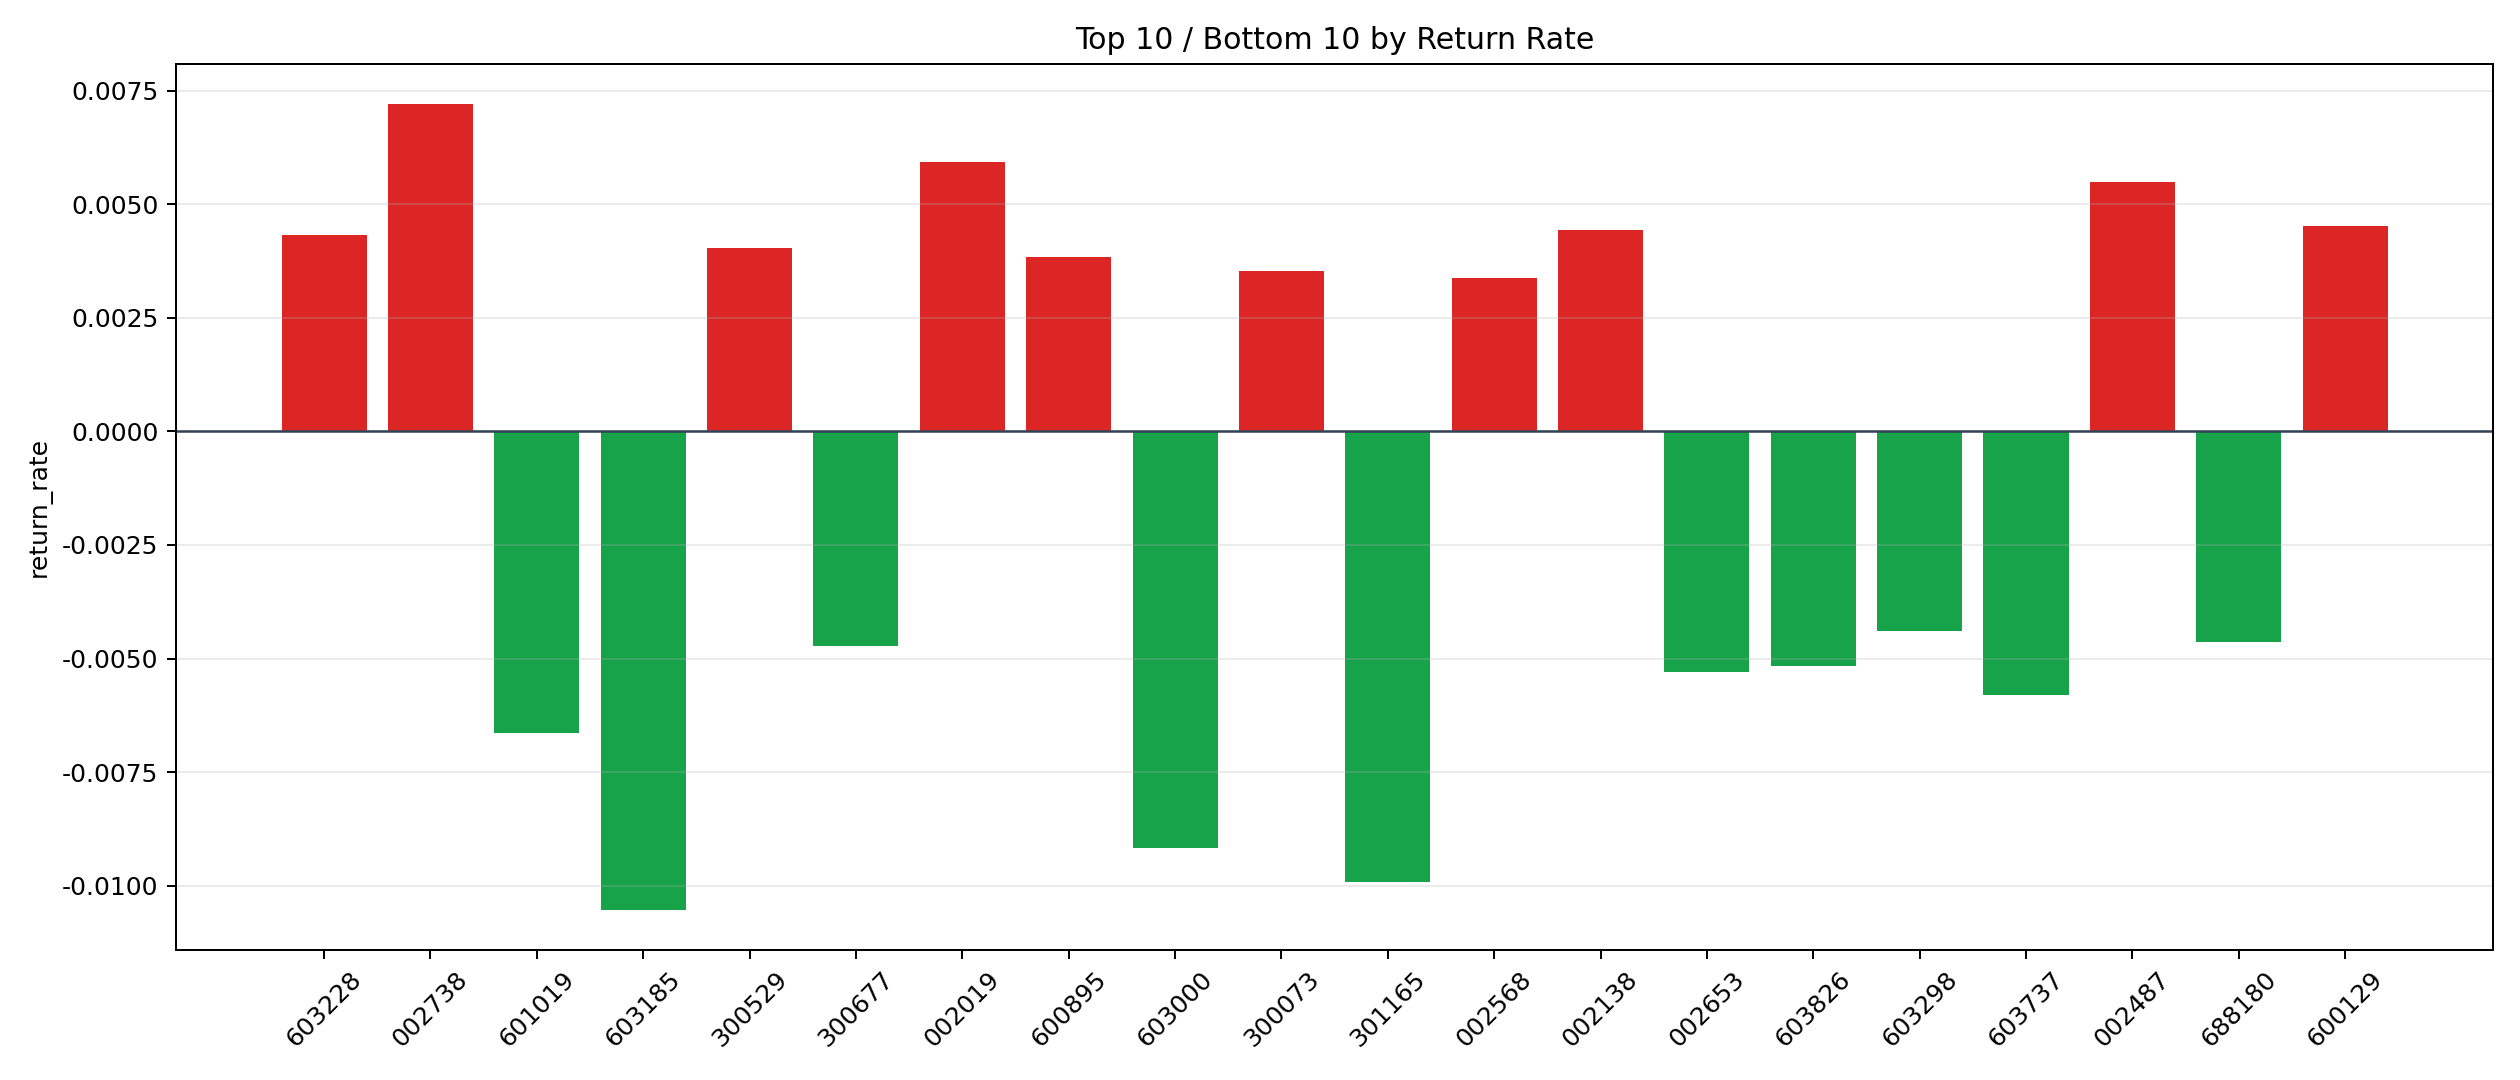

The file beside this chart, header and first rows:
symbol, n_trades, total_pnl, total_entry_notional, return_rate
002738, 5, 705.8, 97874, 0.007212
002019, 6, 590.4, 99601, 0.005928
002487, 5, 528.3, 96023, 0.005502
600129, 6, 444.6, 98114, 0.004531
002138, 5, 440.7, 99208, 0.004442
603228, 6, 413.2, 95589, 0.004323
300529, 6, 401.6, 99401, 0.00404
600895, 6, 369.7, 96307, 0.003838
300073, 37, 2152, 607574, 0.003543
002568, 7, 425.4, 125860, 0.00338
301236, 6, 289.2, 94818, 0.00305
000921, 17, 739.9, 294348, 0.002514
688475, 4, 185.1, 73658, 0.002513
600118, 13, 466.1, 201275, 0.002316
603882, 25, 677.3, 428451, 0.001581
600095, 25, 717.6, 479853, 0.001495
000893, 20, 522.9, 353989, 0.001477
002155, 49, 1294, 878446, 0.001473
002518, 4, 97.25, 70961, 0.001371
301358, 11, 173.7, 194152, 0.0008948
600859, 66, 678.7, 1220008, 0.0005563
601965, 6, 58.57, 113061, 0.0005181
600988, 18, 102.5, 292990, 0.0003498
002240, 5, 32.98, 98800, 0.0003338
002156, 37, 194.5, 665206, 0.0002924
002444, 5, 21.35, 98332, 0.0002171
300212, 17, 28.07, 289446, 0.00009699
002281, 11, 1.382, 183300, 7.540643753435213e-6
601233, 5, -2.505, 98146, -0.00002553
600418, 240, -155.6, 4341476, -0.00003585
000400, 52, -38.17, 900506, -0.00004238
601098, 6, -14.28, 97860, -0.0001459
603650, 12, -64.08, 197614, -0.0003243
605358, 31, -198.3, 536456, -0.0003696
600378, 15, -100.3, 261612, -0.0003833
300144, 29, -218.1, 526434, -0.0004143
688778, 10, -77.61, 170776, -0.0004545
603225, 12, -91.77, 198469, -0.0004624
300118, 49, -556.8, 855996, -0.0006505
002670, 159, -1799, 2742359, -0.0006559
002273, 96, -1504, 1794974, -0.000838
688002, 6, -91.66, 99568, -0.0009205
603688, 16, -269.6, 288286, -0.0009353
300765, 31, -525.4, 561719, -0.0009353
300003, 5, -101, 99939, -0.00101
002465, 3, -82.69, 74613, -0.001108
600580, 6, -116.4, 99230, -0.001173
603529, 20, -381.9, 323624, -0.00118
600764, 20, -452.7, 360788, -0.001255
002532, 56, -1342, 988588, -0.001357
688276, 13, -312.8, 220992, -0.001415
002373, 24, -614.6, 398248, -0.001543
688772, 76, -2141, 1379729, -0.001551
000050, 9, -233.2, 149040, -0.001565
600879, 53, -1580, 893052, -0.001769
002261, 98, -3079, 1738298, -0.001771
300357, 6, -174.1, 96311, -0.001807
603816, 24, -711.3, 392510, -0.001812
688005, 6, -183.3, 99125, -0.001849
600398, 38, -1306, 698059, -0.001872
... 55 more rows
